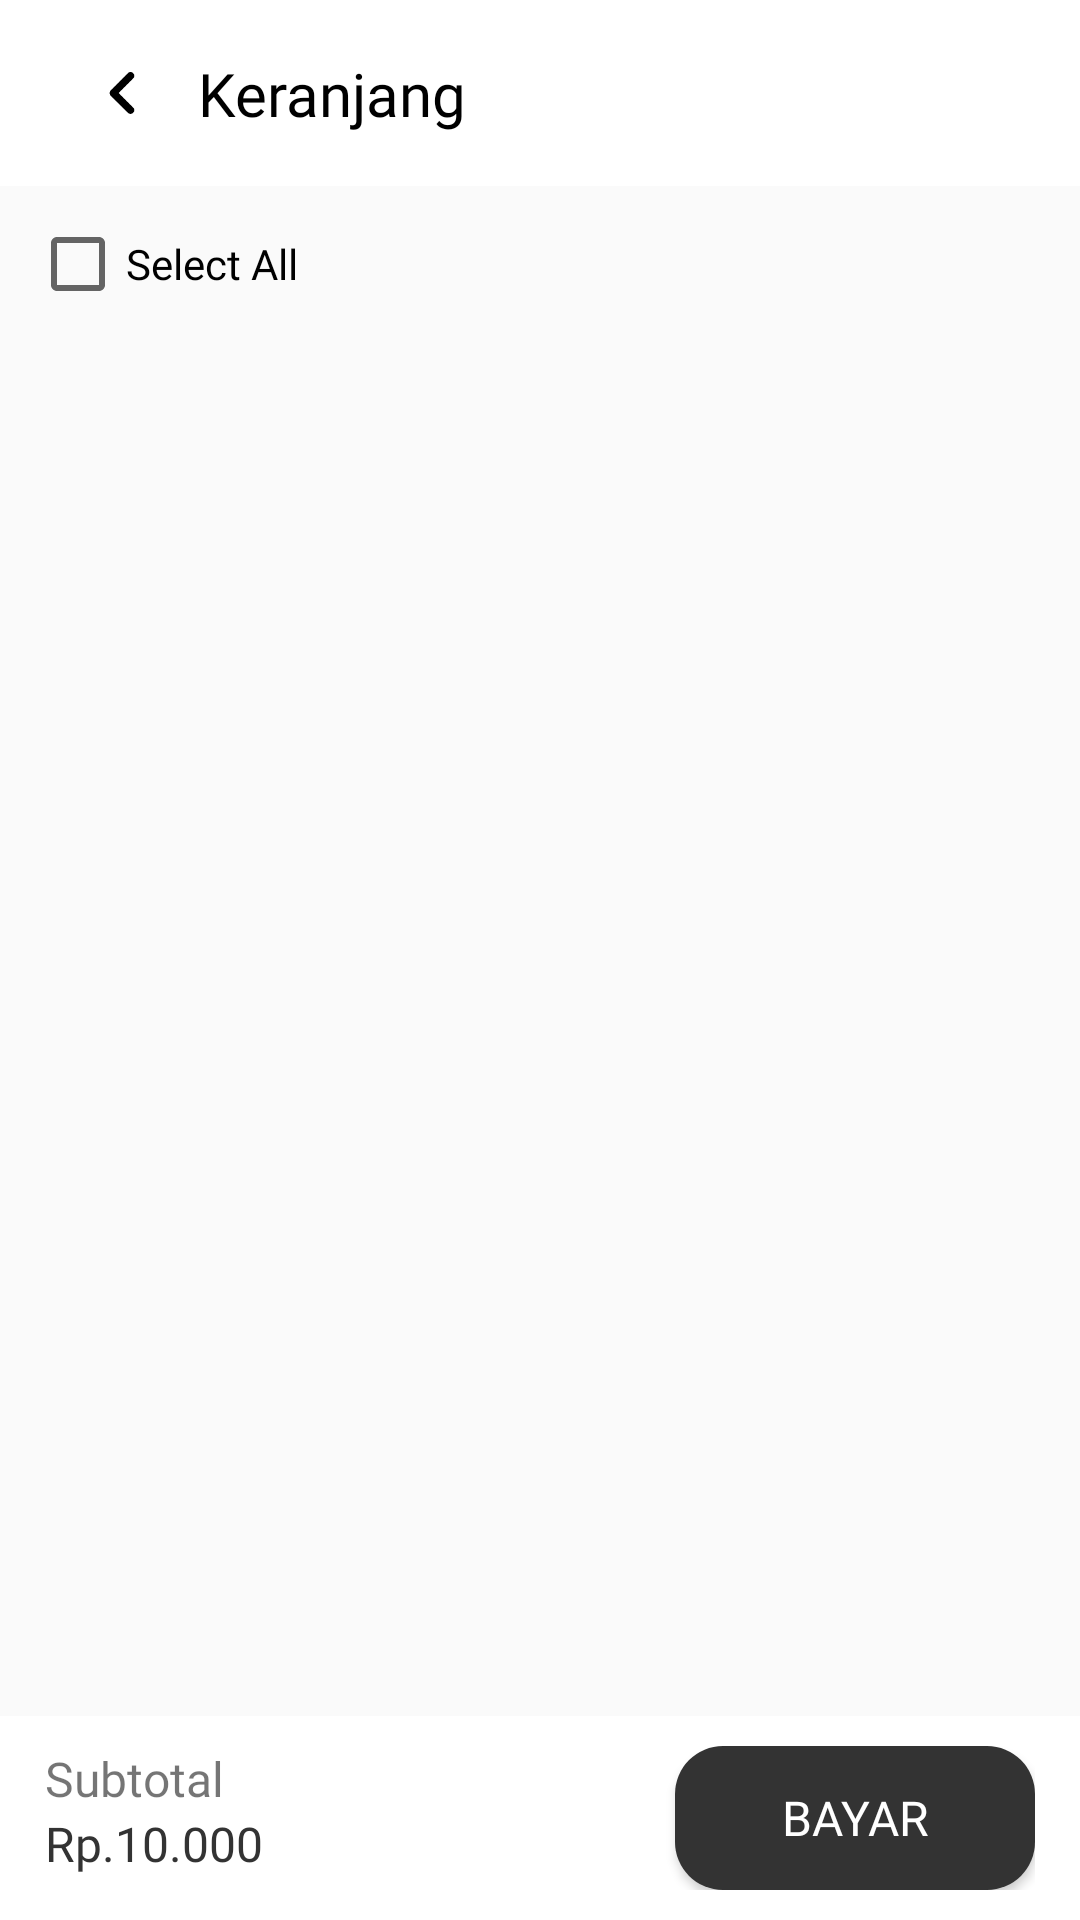

Write the Android layout XML for this screen, with the resource values it uses.
<!-- AndroidManifest.xml: activity theme Theme.Apotek.NoActionBar -->
<!-- res/layout/activity_keranjang.xml -->
<?xml version="1.0" encoding="utf-8"?>
<LinearLayout xmlns:android="http://schemas.android.com/apk/res/android"
    xmlns:app="http://schemas.android.com/apk/res-auto"
    android:layout_width="match_parent"
    android:layout_height="match_parent"
    xmlns:tools="http://schemas.android.com/tools"
    android:orientation="vertical"
    tools:context=".KeranjangActivity">

    <android.support.design.widget.AppBarLayout
        android:id="@+id/appbar"
        android:layout_height="wrap_content"
        android:layout_width="match_parent"
        app:liftOnScroll="false">

        <android.support.v7.widget.Toolbar
            android:id="@+id/toolbar"
            android:layout_width="match_parent"
            android:layout_height="wrap_content"
            android:background="@color/white"
            android:minHeight="?attr/actionBarSize"
            app:layout_constraintEnd_toEndOf="parent"
            app:layout_constraintStart_toStartOf="parent"
            app:layout_constraintTop_toTopOf="parent"
            app:layout_scrollFlags="scroll|enterAlways">

            <android.support.constraint.ConstraintLayout
                android:layout_width="match_parent"
                android:layout_height="match_parent"
                android:layout_marginTop="6dp"
                android:layout_marginBottom="6dp">

                <TextView
                    android:id="@+id/apptitle"
                    android:layout_width="wrap_content"
                    android:layout_height="wrap_content"
                    android:fontFamily="@font/montserrat_bold"
                    android:text="Keranjang"
                    android:textColor="@color/black"
                    android:textSize="20sp"
                    app:layout_constraintBottom_toBottomOf="parent"
                    app:layout_constraintStart_toEndOf="@+id/keranjang_back"
                    app:layout_constraintTop_toTopOf="parent" />

                <ImageButton
                    android:id="@+id/keranjang_back"
                    android:layout_width="50dp"
                    android:layout_height="50dp"
                    android:background="?android:attr/selectableItemBackgroundBorderless"
                    android:contentDescription="@string/detail_produk_desc_tombol_kembali"
                    android:scaleType="fitCenter"
                    android:scaleX="0.6"
                    android:scaleY="0.6"
                    android:src="@drawable/ic_round_chevron_left_24"
                    android:tint="@color/black"
                    app:layout_constraintBottom_toBottomOf="parent"
                    app:layout_constraintStart_toStartOf="parent"
                    app:layout_constraintTop_toTopOf="parent" />

            </android.support.constraint.ConstraintLayout>

        </android.support.v7.widget.Toolbar>


    </android.support.design.widget.AppBarLayout>

    <CheckBox
        android:id="@+id/cb_all"
        android:layout_width="wrap_content"
        android:layout_height="wrap_content"
        android:layout_margin="10dp"
        android:text="@string/keranjang_select_all"
        android:fontFamily="@font/montserrat"/>

    <RelativeLayout
        android:layout_width="match_parent"
        android:layout_height="match_parent">

        <android.support.v7.widget.RecyclerView
            android:id="@+id/rv_produk"
            android:layout_width="match_parent"
            android:layout_height="match_parent"
            android:layout_above="@+id/div_footer"
            android:layout_marginHorizontal="15dp" />

        <RelativeLayout
            android:id="@+id/div_footer"
            android:layout_width="match_parent"
            android:layout_height="wrap_content"
            android:layout_alignParentBottom="true"
            android:background="@color/white"
            android:orientation="horizontal"
            android:paddingHorizontal="15dp"
            android:paddingVertical="10dp">

            <LinearLayout
                android:layout_width="wrap_content"
                android:layout_height="wrap_content"
                android:orientation="vertical">

                <TextView
                    android:layout_width="wrap_content"
                    android:layout_height="wrap_content"
                    android:text="@string/keranjang_subtotal"
                    android:fontFamily="@font/montserrat"
                    android:textSize="@dimen/text_md"/>

                <TextView
                    android:id="@+id/tv_total"
                    android:layout_width="wrap_content"
                    android:layout_height="wrap_content"
                    android:text="@string/keranjang_harga_subtotal"
                    android:textColor="@color/bg_btn"
                    android:textSize="@dimen/text_md"
                    android:fontFamily="@font/montserrat"/>
            </LinearLayout>

            <Button
                android:id="@+id/btn_bayar"
                android:layout_width="120dp"
                android:layout_height="wrap_content"
                android:layout_alignParentEnd="true"
                android:background="@drawable/bg_btn"
                android:fontFamily="@font/montserrat"
                android:gravity="center"
                android:padding="10dp"
                android:text="@string/keranjang_btn_bayar"
                android:textAllCaps="true"
                android:textColor="@color/white"
                android:textSize="@dimen/text_md" />

        </RelativeLayout>

    </RelativeLayout>

</LinearLayout>
<!-- resources referenced by this layout -->
<resources>
  <color name="bg_btn">#333333</color>
  <color name="black">#FF000000</color>
  <color name="white">#FFFFFFFF</color>
  <dimen name="text_md">16sp</dimen>
  <!-- drawable bg_btn (drawable) -->
  <?xml version="1.0" encoding="utf-8"?>
  <shape xmlns:android="http://schemas.android.com/apk/res/android">
      <solid android:color="@color/bg_btn"/>
      <corners android:radius="@dimen/pad_md"/>
  </shape>
  <!-- drawable ic_round_chevron_left_24 (drawable) -->
  <vector xmlns:android="http://schemas.android.com/apk/res/android"
      android:width="24dp"
      android:height="24dp"
      android:viewportWidth="24"
      android:viewportHeight="24"
      android:tint="?attr/colorControlNormal">
    <path
        android:fillColor="@color/text_main"
        android:pathData="M14.71,6.71c-0.39,-0.39 -1.02,-0.39 -1.41,0L8.71,11.3c-0.39,0.39 -0.39,1.02 0,1.41l4.59,4.59c0.39,0.39 1.02,0.39 1.41,0 0.39,-0.39 0.39,-1.02 0,-1.41L10.83,12l3.88,-3.88c0.39,-0.39 0.38,-1.03 0,-1.41z"/>
  </vector>
  <string name="detail_produk_desc_tombol_kembali">Tombol kembali</string>
  <string name="keranjang_btn_bayar">Bayar</string>
  <string name="keranjang_harga_subtotal">Rp.10.000</string>
  <string name="keranjang_select_all">Select All</string>
  <string name="keranjang_subtotal">Subtotal</string>
  <style name="Theme.Apotek.NoActionBar">
          <item name="windowActionBar">false</item>
          <item name="windowNoTitle">true</item>
      </style>
  <dimen name="pad_md">16dp</dimen>
  <color name="text_main">#212121</color>
</resources>
